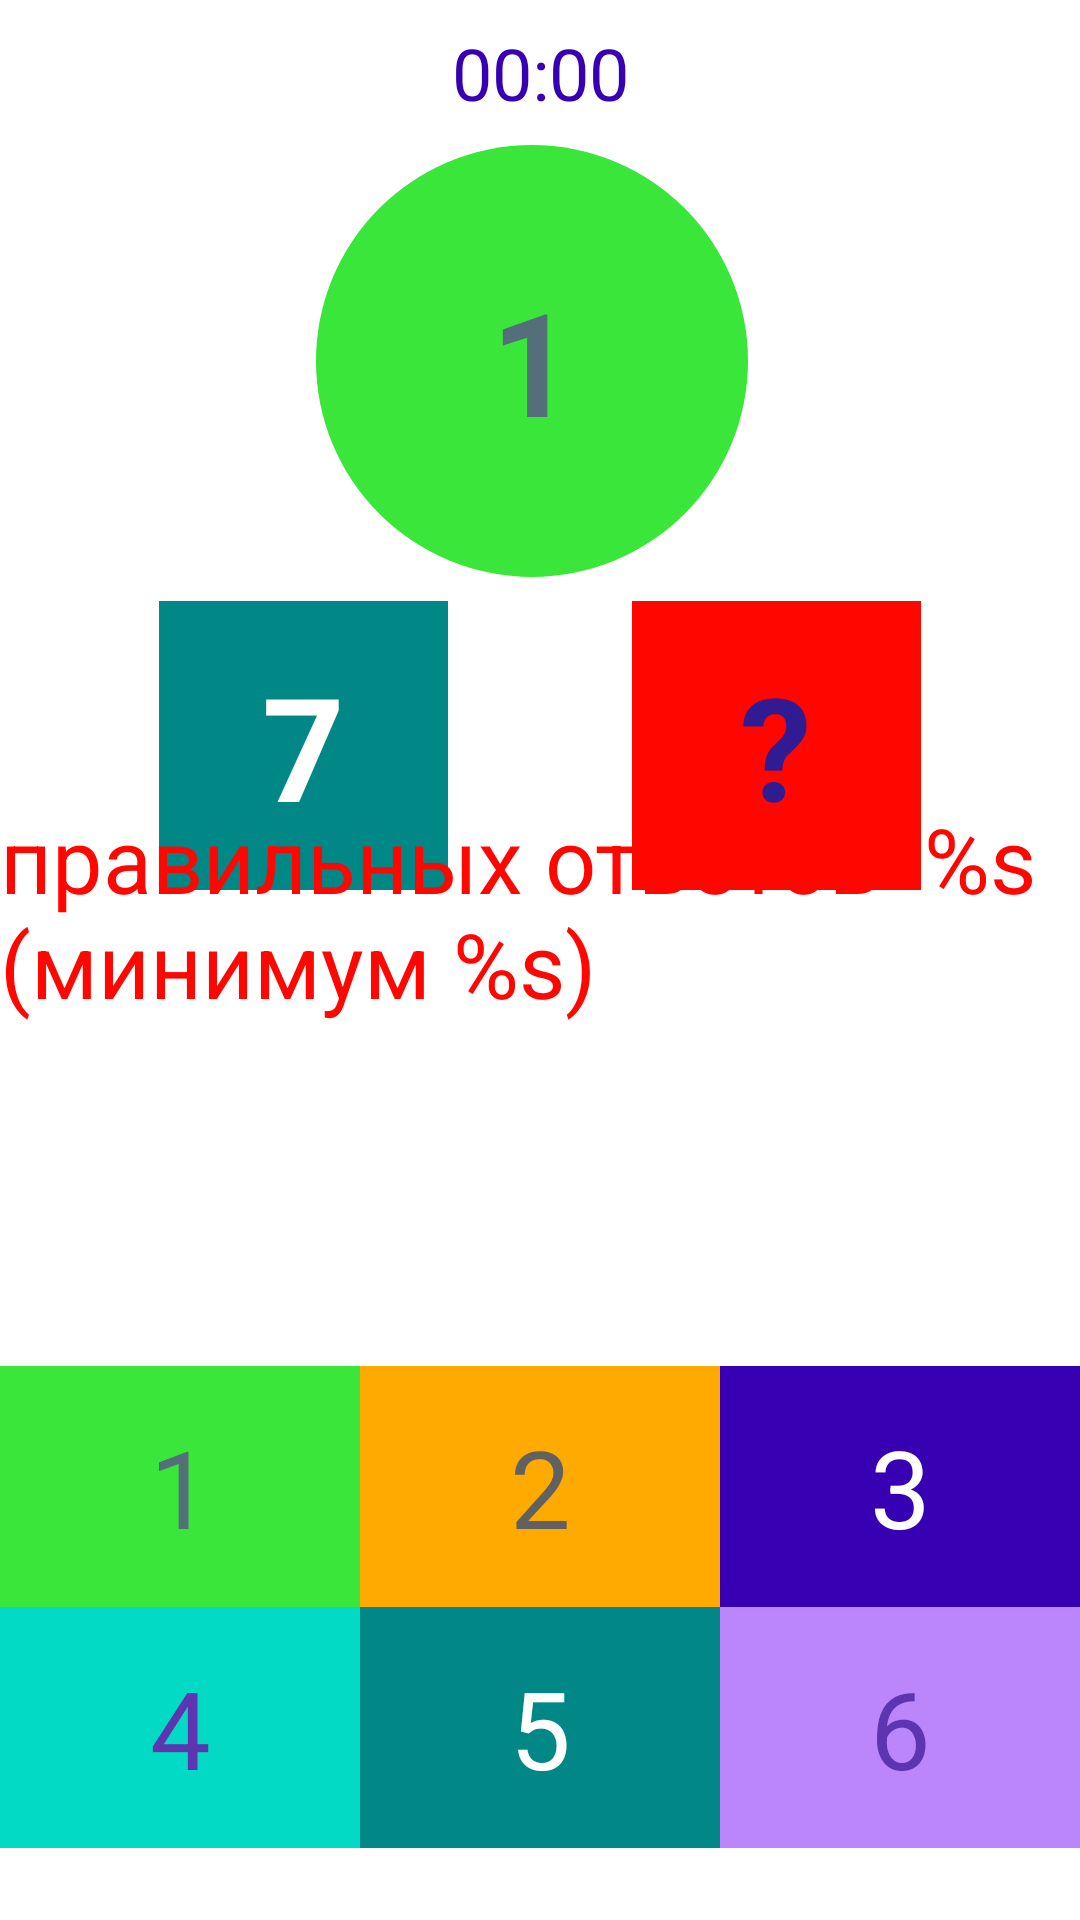

The Android layout XML behind this screen, and the referenced resources:
<!-- AndroidManifest.xml: application theme Theme.Composition -->
<!-- res/layout/fragment_game.xml -->
<?xml version="1.0" encoding="utf-8"?>
<androidx.constraintlayout.widget.ConstraintLayout
    xmlns:android="http://schemas.android.com/apk/res/android"
    xmlns:app="http://schemas.android.com/apk/res-auto"
    xmlns:tools="http://schemas.android.com/tools"
    android:layout_width="match_parent"
    android:layout_height="match_parent"
    tools:context=".presentation.GameFragment">


    <TextView
        android:id="@+id/tv_timer"
        android:layout_width="wrap_content"
        android:layout_height="wrap_content"
        android:layout_margin="8dp"
        android:text="00:00"

        android:textColor="@color/purple_700"
        android:textSize="24sp"
        app:layout_constraintEnd_toEndOf="parent"
        app:layout_constraintStart_toStartOf="parent"
        app:layout_constraintTop_toTopOf="parent" />


    <TextView
        android:id="@+id/tv_sum"
        style="@style/QuestionTextStyle"
        android:layout_width="144dp"
        android:layout_height="144dp"
        android:background="@drawable/circle_background"
        android:text="1"
        android:textColor="#546E7A"
        app:layout_constraintEnd_toEndOf="parent"
        app:layout_constraintHorizontal_bias="0.486"
        app:layout_constraintStart_toStartOf="parent"
        app:layout_constraintTop_toBottomOf="@+id/tv_timer" />

    <TextView
        android:id="@+id/tv_left_number"
        style="@style/QuestionTextStyle"
        android:layout_width="0dp"
        android:layout_height="wrap_content"
        android:layout_marginTop="27dp"
        android:background="@color/teal_700"
        android:text="7"
        app:layout_constraintDimensionRatio="1:1"
        app:layout_constraintEnd_toStartOf="@+id/tv_left_question"
        app:layout_constraintStart_toStartOf="parent"
        app:layout_constraintTop_toBottomOf="@+id/tv_sum" />

    <TextView
        android:id="@+id/tv_left_question"
        style="@style/QuestionTextStyle"
        android:layout_width="0dp"
        android:layout_height="wrap_content"

        android:layout_marginTop="27dp"
        android:background="@color/red"
        android:text="?"
        android:textColor="#311B92"
        app:layout_constraintDimensionRatio="1:1"
        app:layout_constraintEnd_toEndOf="parent"
        app:layout_constraintStart_toEndOf="@+id/tv_left_number"
        app:layout_constraintTop_toBottomOf="@+id/tv_sum" />

    <TextView
        android:id="@+id/tv_option_1"
        style="@style/OptionTextStyle"
        android:layout_width="0dp"
        android:layout_height="wrap_content"

        android:background="@color/green"
        android:text="1"
        android:textColor="#546E7A"
        app:layout_constraintBottom_toTopOf="@+id/tv_option_4"
        app:layout_constraintEnd_toStartOf="@+id/tv_option_2"
        app:layout_constraintStart_toStartOf="parent" />

    <TextView
        android:id="@+id/tv_option_2"
        style="@style/OptionTextStyle"
        android:layout_width="0dp"
        android:layout_height="wrap_content"

        android:background="@color/yellow"
        android:text="2"
        android:textColor="#616161"
        app:layout_constraintBottom_toTopOf="@+id/tv_option_5"
        app:layout_constraintEnd_toStartOf="@+id/tv_option_3"
        app:layout_constraintStart_toEndOf="@+id/tv_option_1" />

    <TextView
        android:id="@+id/tv_option_3"
        style="@style/OptionTextStyle"
        android:layout_width="0dp"
        android:layout_height="wrap_content"

        android:background="@color/purple_700"
        android:text="3"
        app:layout_constraintBottom_toTopOf="@+id/tv_option_6"
        app:layout_constraintEnd_toEndOf="parent"
        app:layout_constraintStart_toEndOf="@+id/tv_option_2" />

    <TextView
        android:id="@+id/tv_option_4"
        style="@style/OptionTextStyle"
        android:layout_width="0dp"
        android:layout_height="wrap_content"

        android:layout_marginBottom="24dp"
        android:background="@color/teal_200"
        android:text="4"
        android:textColor="#5E35B1"
        app:layout_constraintBottom_toBottomOf="parent"
        app:layout_constraintEnd_toStartOf="@+id/tv_option_5"
        app:layout_constraintStart_toStartOf="parent" />

    <TextView
        android:id="@+id/tv_option_5"
        style="@style/OptionTextStyle"
        android:layout_width="0dp"
        android:layout_height="wrap_content"

        android:layout_marginBottom="24dp"
        android:background="@color/teal_700"
        android:text="5"
        app:layout_constraintBottom_toBottomOf="parent"
        app:layout_constraintEnd_toStartOf="@+id/tv_option_6"
        app:layout_constraintStart_toEndOf="@+id/tv_option_4" />

    <TextView
        android:id="@+id/tv_option_6"
        style="@style/OptionTextStyle"
        android:layout_width="0dp"
        android:layout_height="wrap_content"

        android:layout_marginBottom="24dp"
        android:background="@color/purple_200"
        android:text="6"
        android:textColor="#5E35B1"
        app:layout_constraintBottom_toBottomOf="parent"
        app:layout_constraintEnd_toEndOf="parent"
        app:layout_constraintStart_toEndOf="@+id/tv_option_5" />

    <TextView
        android:id="@+id/tv_answers_progress"
        android:layout_width="match_parent"
        android:layout_height="wrap_content"
        android:layout_marginBottom="44dp"
        android:text="правильных ответов  %s (минимум %s)"
        android:textColor="@color/red"
        android:textSize="30sp"
        app:layout_constraintBottom_toTopOf="@+id/progress_bar"
        app:layout_constraintEnd_toEndOf="parent"
        app:layout_constraintHorizontal_bias="0.0"
        app:layout_constraintStart_toStartOf="parent" />

    <ProgressBar
        android:id="@+id/progress_bar"
        style="?android:attr/progressBarStyleHorizontal"
        android:layout_width="0dp"
        android:layout_height="30dp"
        android:scaleY="4"
        android:layout_marginBottom="40dp"
        android:max="100"
        android:secondaryProgressTint="@color/black"
        app:layout_constraintBottom_toTopOf="@+id/tv_option_2"
        app:layout_constraintEnd_toEndOf="parent"
        app:layout_constraintHorizontal_bias="0.0"
        app:layout_constraintStart_toStartOf="parent" />
</androidx.constraintlayout.widget.ConstraintLayout>
<!-- resources referenced by this layout -->
<resources>
  <color name="black">#FF000000</color>
  <color name="green"> #39E639</color>
  <color name="purple_200">#FFBB86FC</color>
  <color name="purple_700">#FF3700B3</color>
  <color name="red">#FF0700 </color>
  <color name="teal_200">#FF03DAC5</color>
  <color name="teal_700">#FF018786</color>
  <color name="yellow">#FFAA00</color>
  <!-- drawable circle_background (drawable) -->
  <?xml version="1.0" encoding="utf-8"?>
  <shape xmlns:android="http://schemas.android.com/apk/res/android"
       android:shape="oval">
      <solid android:color = "@color/green"
          />
  </shape>
  <style name="OptionTextStyle">
      <item name="android:padding">16dp</item>
      <item name="android:textSize">36dp</item>
      <item name="android:gravity">center</item>
      <item name="android:textColor">@color/white</item>
      </style>
  <style name="QuestionTextStyle">
          <item name="android:padding">16dp</item>
          <item name="android:textSize">48dp</item>
          <item name="android:gravity">center</item>
          <item name="android:textStyle">bold</item>
          <item name="android:layout_margin">8dp</item>
          <item name="android:textColor">@color/white</item>
      </style>
  <color name="white">#FFFFFFFF</color>
</resources>
